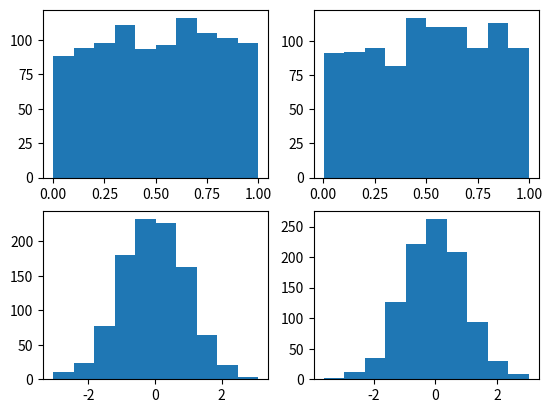
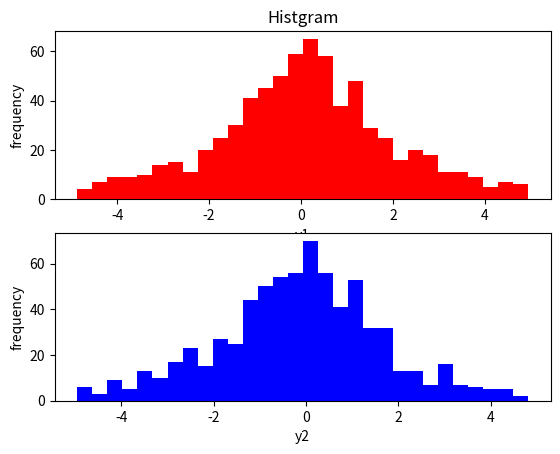
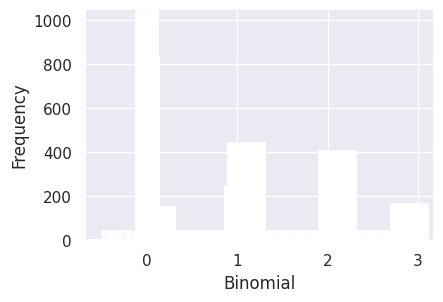
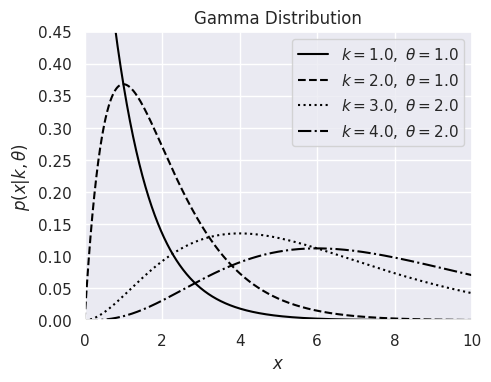
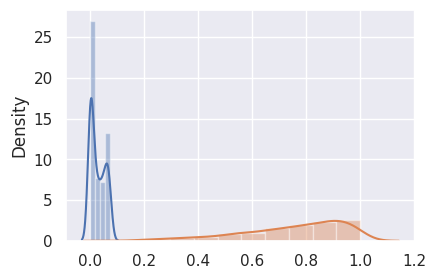
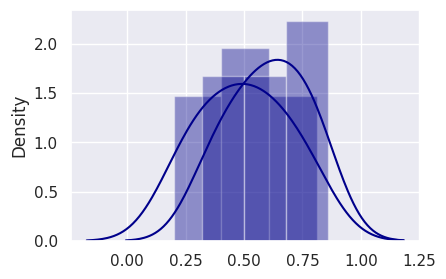
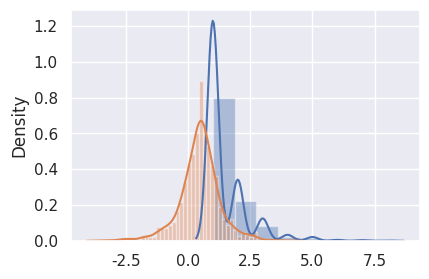

Here is the Python script that generated these plots, in order:

# coding: utf-8

# In[1]:


import math 
import pandas 
import numpy as np 
import scipy.stats 
from scipy.stats import uniform
from scipy.stats import binom
import math
from scipy.stats import norm
import matplotlib    
import matplotlib.pyplot as plt


# # Problem 2

# In[2]:


#Q.2 from HW2
def box_muller():
    u1 = random.random()
    u2 = random.random()

    t = math.sqrt((-2) * math.log(u1))
    v = 2 * math.pi * u2

    return t * math.cos(v), t * math.sin(v)


# In[3]:


from numpy import random, sqrt, log, sin, cos, pi
from pylab import show,hist,subplot,figure

# transformation function
def gaussian(u1,u2):
  z1 = sqrt(-2*log(u1))*cos(2*pi*u2)
  z2 = sqrt(-2*log(u1))*sin(2*pi*u2)
  return z1,z2

# uniformly distributed values between 0 and 1
u1 = random.rand(1000)
u2 = random.rand(1000)

# run the transformation
z1,z2 = gaussian(u1,u2)

# plotting the values before and after the transformation
figure()
subplot(221) # the first row of graphs
hist(u1)     # contains the histograms of u1 and u2 
subplot(222)
hist(u2)
subplot(223) # the second contains
hist(z1)     # the histograms of z1 and z2
subplot(224)
hist(z2)
show()
#In the first row of the graph we can see, respectively, the histograms of u1 and u2 before the transformation 
#and in the second row we can see the values after the transformation, respectively z1 and z2. 
#We can observe that the values before the transformation are distributed uniformly while the histograms of the values 
#after the transformation have the typical Gaussian shape.
#The Box-Muller transform is a method for generating normally distributed random numbers from uniformly distributed 
#random numbers. The Box-Muller transformation can be summarized as follows, suppose u1 and u2 are independent random variables
#that are uniformly distributed between 0 and 1 and let 
#then z1 and z2 are independent random variables with a standard normal distribution. Intuitively, the transformation maps 
#each circle of points around the origin to another circle of points around the origin where larger outer circles are mapped 
#to closely-spaced inner circles and inner circles to outer circles. 


# In[4]:


##Random number generatrion with Box-Muller algorithm

import math
import random
import sys
import traceback


class RndnumBoxMuller:
    M     = 10        # Average
    S     = 2.5       # Standard deviation
    N     = 10000     # Number to generate
    SCALE = N // 100  # Scale for histogram

    def __init__(self):
        self.hist = [0 for _ in range(self.M * 5)]

    def generate_rndnum(self):
        ##Generation of random nos.
        try:
            for _ in range(self.N):
                res = self.__rnd()
                self.hist[res[0]] += 1
                self.hist[res[1]] += 1
        except Exception as e:
            raise

    def display(self):
       ##showing
        try:
            for i in range(0, self.M * 2 + 1):
                print("{:>3}:{:>4} | ".format(i, self.hist[i]), end="")
                for j in range(1, self.hist[i] // self.SCALE + 1):
                    print("*", end="")
                print()
        except Exception as e:
            raise

    def __rnd(self):
   ##random integers generation.
        try:
            r_1 = random.random()
            r_2 = random.random()
            x = self.S               * math.sqrt(-2 * math.log(r_1))               * math.cos(2 * math.pi * r_2)               + self.M
            y = self.S               * math.sqrt(-2 * math.log(r_1))               * math.sin(2 * math.pi * r_2)               + self.M
            return [math.floor(x), math.floor(y)]
        except Exception as e:
            raise


if __name__ == '__main__':
    try:
        obj = RndnumBoxMuller()
        obj.generate_rndnum()
        obj.display()
    except Exception as e:
        traceback.print_exc()
        sys.exit(1)


# In[5]:


#Box-Muller method
#to generate gaussian values from the numbers distributed uniformly.

import numpy as np
import matplotlib.pyplot as plt

#generate from uniform dist
np.random.seed()
N = 1000
z1 = np.random.uniform(0, 1.0 ,N)
z2 = np.random.uniform(0, 1.0 ,N)
z1 = 2*z1 - 1
z2 = 2*z2 - 1

#discard if z1**2 + z2**2 <= 1
c = z1**2 + z2**2
index = np.where(c<=1)
z1 = z1[index]
z2 = z2[index]
r = c[index]

#transformation
y1 = z1*((-2*np.log(r**2))/r**2)**(0.5)
y2 = z2*((-2*np.log(r**2))/r**2)**(0.5)

#discard outlier
y1 = y1[y1 <= 5]
y1 = y1[y1 >= -5]
y2 = y2[y2 <= 5]
y2 = y2[y2 >= -5]

#plot
fig = plt.figure()
ax = fig.add_subplot(2,1,1)
ax.hist(y1,bins=30,color='red')
plt.title("Histgram")
plt.xlabel("y1")
plt.ylabel("frequency")
ax2 = fig.add_subplot(2,1,2)
ax2.hist(y2,bins=30,color='blue')
plt.xlabel("y2")
plt.ylabel("frequency")
plt.show()


#  #Problem 1

# In[8]:


######################################Problem 1################################
x = binom.rvs(0, 0.3, size=1000)
y = binom.rvs(1, 0.2, size=1000)
z = binom.rvs(3, 0.5, size=1000)
print(x)
print(y)
print(z)


# In[7]:


# for inline plots in jupyter
get_ipython().run_line_magic('matplotlib', 'inline')
# import matplotlib
import matplotlib.pyplot as plt
# import seaborn
import seaborn as sns
# settings for seaborn plotting style
sns.set(color_codes=True)
# settings for seaborn plot sizes
sns.set(rc={'figure.figsize':(4.5,3)})
data_binom_0 = binom.rvs(n=0,p=0.3, size=1000) 

print(data_binom_0)
ax = sns.distplot(data_binom_0,
                  kde=False,
                  color='skyblue',
                  hist_kws={"linewidth": 15,'alpha':1})
ax.set(xlabel='Binomial', ylabel='Frequency')

data_binom_1 = binom.rvs(n=1,p=0.2, size=1000) 

print(data_binom_1)
ax = sns.distplot(data_binom_1,
                  kde=False,
                  color='green',
                  hist_kws={"linewidth": 15,'alpha':1})
ax.set(xlabel='Binomial', ylabel='Frequency')


data_binom_3 = binom.rvs(n=3,p=0.5, size=1000) 

print(data_binom_3)
ax = sns.distplot(data_binom_3,
                  kde=False,
                  color='red',
                  hist_kws={"linewidth": 15,'alpha':1})
ax.set(xlabel='Binomial', ylabel='Frequency')


# # Problem 7

# In[8]:


import numpy as np
from scipy.stats import gamma
from matplotlib import pyplot as plt
#------------------------------------------------------------
# plot the distributions
k_values = [1, 2, 3, 4]
theta_values = [1, 1, 2, 2]
linestyles = ['-', '--', ':', '-.']
x = np.linspace(1E-6, 10, 1000)

#------------------------------------------------------------
# plot the distributions
fig, ax = plt.subplots(figsize=(5, 3.75))

for k, t, ls in zip(k_values, theta_values, linestyles):
    dist = gamma(k, 0, t)
    plt.plot(x, dist.pdf(x), ls=ls, c='black',
             label=r'$k=%.1f,\ \theta=%.1f$' % (k, t))

plt.xlim(0, 10)
plt.ylim(0, 0.45)

plt.xlabel('$x$')
plt.ylabel(r'$p(x|k,\theta)$')
plt.title('Gamma Distribution')

plt.legend(loc=0)
plt.show()


# In[20]:


from scipy.stats import gamma
import numpy as np
import matplotlib.pyplot as plt


x = np.arange(0,10,.1)
y1 = np.random.gamma(shape=4, scale=3, size=1000) + 2  # sets loc = 2 
y2 = np.hstack((y1, 10*np.random.rand(100)))  # add noise from 0 to 10

# fit the distributions, get the PDF distribution using the parameters
shape1, loc1, scale1 = gamma.fit(y1)
g1 = gamma.pdf(x=x, a=shape1, loc=loc1, scale=scale1)
g1
import seaborn as sns
sns.distplot(g1)


# # Problem 4

# In[11]:


import numpy as np
import math
import matplotlib.pyplot as plt
import seaborn as sns
import warnings
warnings.filterwarnings('ignore')


# In[12]:


n = 1000
u = np.random.uniform(low = 0.0, high = 1.0, size = n)
x = u**(1/3)
sns.distplot(x, hist = True, kde=True, bins = 10)
plt.show()


# # Problem 5

# In[13]:


n = 1000
k = 0
j = 0
y = np.zeros(n)
while k<n-1:
    u = np.random.uniform(size = 1)
    j = j+1
    x = np.random.uniform(size = 1)
    if x*(1-x) > u:
        k = k+1
        y[k] = x
p = np.linspace(start = 0.1, stop = 0.9, num=10)


# In[69]:


import pandas as pd
from scipy.stats import beta
from scipy.stats.mstats import mquantiles


# In[75]:


q_hat =  scipy.stats.mstats.mquantiles(y, p)
##q_hat = np.quantile(y,p)
r = beta.ppf(p, 3, 2)
z = np.sqrt(p*(1-p)/(n*beta.pdf(r, 3, 2)**2))


# In[76]:


print(q_hat)
print(r)
print(z)
temp = np.array([q_hat, r])
for i in temp:
    sns.distplot(i, hist = True, kde = True, color = 'darkblue')

plt.show()


# # Problem 6

# In[11]:


import numpy as np
import math
import scipy.stats
import seaborn as sns
import collections as col

n = 1000
theta = 0.5
u = np.random.uniform(size = n)
v = np.random.uniform(size = n)
x = (1+np.log(v)/np.log(1-(1-theta)**u))
x = np.floor(x)

k = []
for i in range(1, int(max(x))+1):
    k.append(i)
    
p = []
for j in range(0, len(k)):
    temp = -1/np.log(1-theta)*(theta*k[j])/k[j]
    p.append(temp)
    
se = []
for i in range(0, len(p)):
    temp = np.sqrt(p[i]*(1-p[i])/n)
    se.append(temp)
    
c = col.Counter(x).values()
c = list(c)
p_hat = []
for i in range(0, len(c)):
    temp = c[i]/n
    p_hat.append(temp)

print("P_hat: ", p_hat)
print("\nP: ", p)
print("\nse: ", se)
sns.distplot(x, hist = True, kde = True, bins = 8)


# # Problem 3

# In[6]:


######################################Problem 3################################
import numpy as np
from scipy.stats import binom
import seaborn as sns
def rlaplace(n, mu, sigma):
    U = np.random.uniform(0,1,n)
    sign = binom.rvs(1, 0.5, size = n)
    sign[sign>0.5] = 1
    sign[sign<0.5] = -1
    y = mu + sign*sigma/np.sqrt(2)*np.log(1-U)
    print(y)
    sns.distplot(y)


# In[10]:


rlaplace(1000,0.5,0.8)
